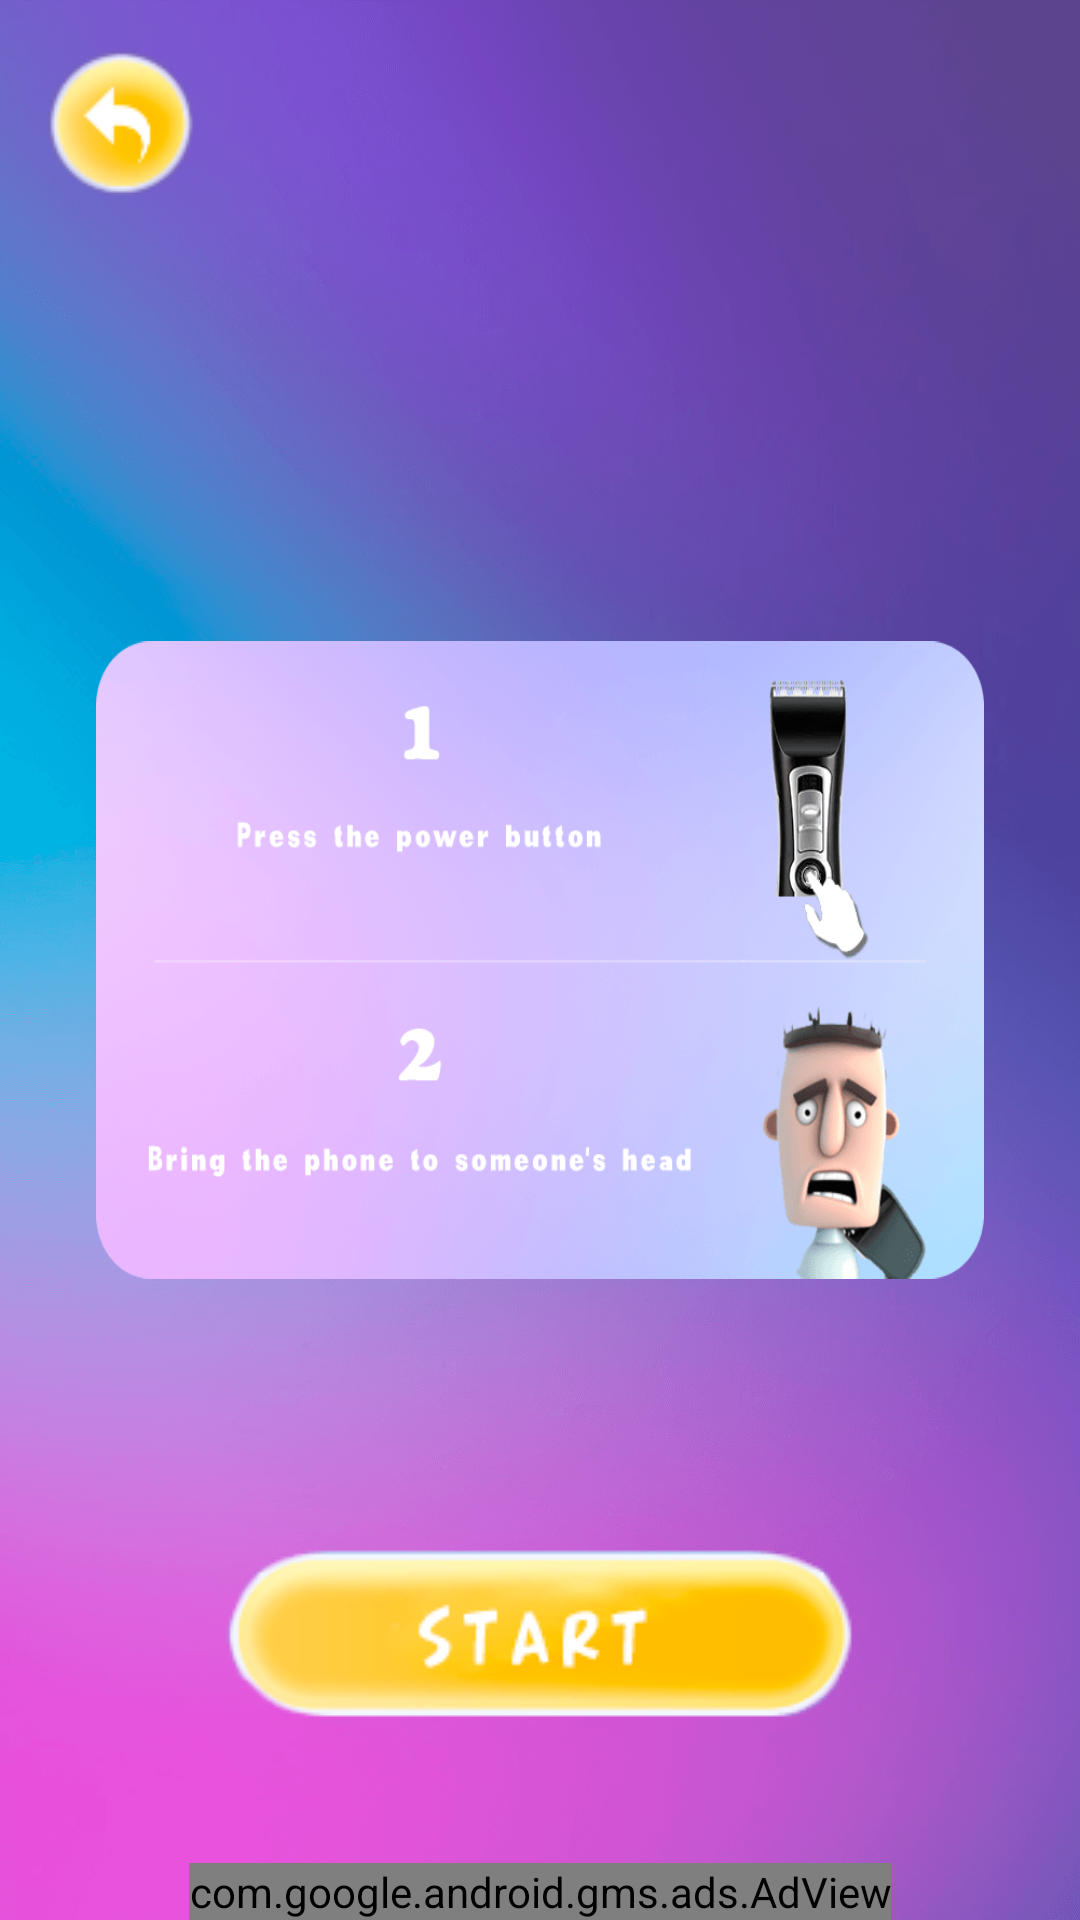

The Android layout XML behind this screen, and the referenced resources:
<!-- AndroidManifest.xml: application theme Theme.BrokenScreenPrankFake -->
<!-- res/layout/fragment_hair_clipper.xml -->
<?xml version="1.0" encoding="utf-8"?>
<androidx.constraintlayout.widget.ConstraintLayout xmlns:android="http://schemas.android.com/apk/res/android"
    xmlns:app="http://schemas.android.com/apk/res-auto"
    xmlns:tools="http://schemas.android.com/tools"
    android:layout_width="match_parent"
    android:layout_height="match_parent"
    android:background="@drawable/bg2"
    tools:context=".ui.HairClipperFragment">

    <ImageButton
        android:id="@+id/btBackFromClipper"
        android:layout_width="wrap_content"
        android:layout_height="wrap_content"
        android:layout_margin="16dp"
        android:background="@null"
        android:src="@drawable/back"
        app:layout_constraintStart_toStartOf="parent"
        app:layout_constraintTop_toTopOf="parent" />

    <ImageView
        android:id="@+id/imageView"
        android:layout_width="match_parent"
        android:layout_height="match_parent"
        android:scaleY="1.2"
        android:padding="32dp"
        android:src="@drawable/instruction" />

    <ImageButton
        android:id="@+id/ibStartHair"
        android:layout_width="wrap_content"
        android:layout_height="wrap_content"
        android:background="@null"
        android:src="@drawable/start"
        android:layout_marginBottom="64dp"
        app:layout_constraintBottom_toBottomOf="parent"
        app:layout_constraintEnd_toEndOf="parent"
        app:layout_constraintStart_toStartOf="parent" />

    <com.google.android.gms.ads.AdView
        app:layout_constraintBottom_toBottomOf="parent"
        android:id="@+id/adViewClipper"
        android:layout_width="wrap_content"
        android:layout_height="wrap_content"
        android:layout_alignParentBottom="true"
        android:layout_centerHorizontal="true"
        app:adSize="BANNER"
        app:adUnitId="ca-app-pub-3940256099942544/6300978111"
        app:layout_constraintEnd_toEndOf="parent"
        app:layout_constraintStart_toStartOf="parent"/>

</androidx.constraintlayout.widget.ConstraintLayout>
<!-- resources referenced by this layout -->
<resources>
  <!-- drawable back: png bitmap (drawable, 2548 bytes) -->
  <!-- drawable bg2: png bitmap (drawable, 470195 bytes) -->
  <!-- drawable instruction: png bitmap (drawable, 112428 bytes) -->
  <!-- drawable start: png bitmap (drawable, 5385 bytes) -->
  <style name="Theme.BrokenScreenPrankFake" parent="Theme.MaterialComponents.DayNight.NoActionBar">
          <item name="android:windowFullscreen">true</item>
          <item name="android:windowNoTitle">true</item>
  
          
          <item name="colorPrimary">@color/purple_500</item>
          <item name="colorPrimaryVariant">@color/purple_700</item>
          <item name="colorOnPrimary">@color/white</item>
          
          <item name="colorSecondary">@color/teal_200</item>
          <item name="colorSecondaryVariant">@color/teal_700</item>
          <item name="colorOnSecondary">@color/black</item>
          
          <item name="android:statusBarColor">?attr/colorPrimaryVariant</item>
          
      </style>
  <!-- not gathered from this repository: default colours our renderer supplied (Android Studio template values) -->
  <color name="purple_500">#FF6200EE</color>
  <color name="purple_700">#FF3700B3</color>
  <color name="teal_200">#FF03DAC5</color>
  <color name="teal_700">#FF018786</color>
  <color name="black">#FF000000</color>
  <color name="white">#FFFFFFFF</color>
</resources>
